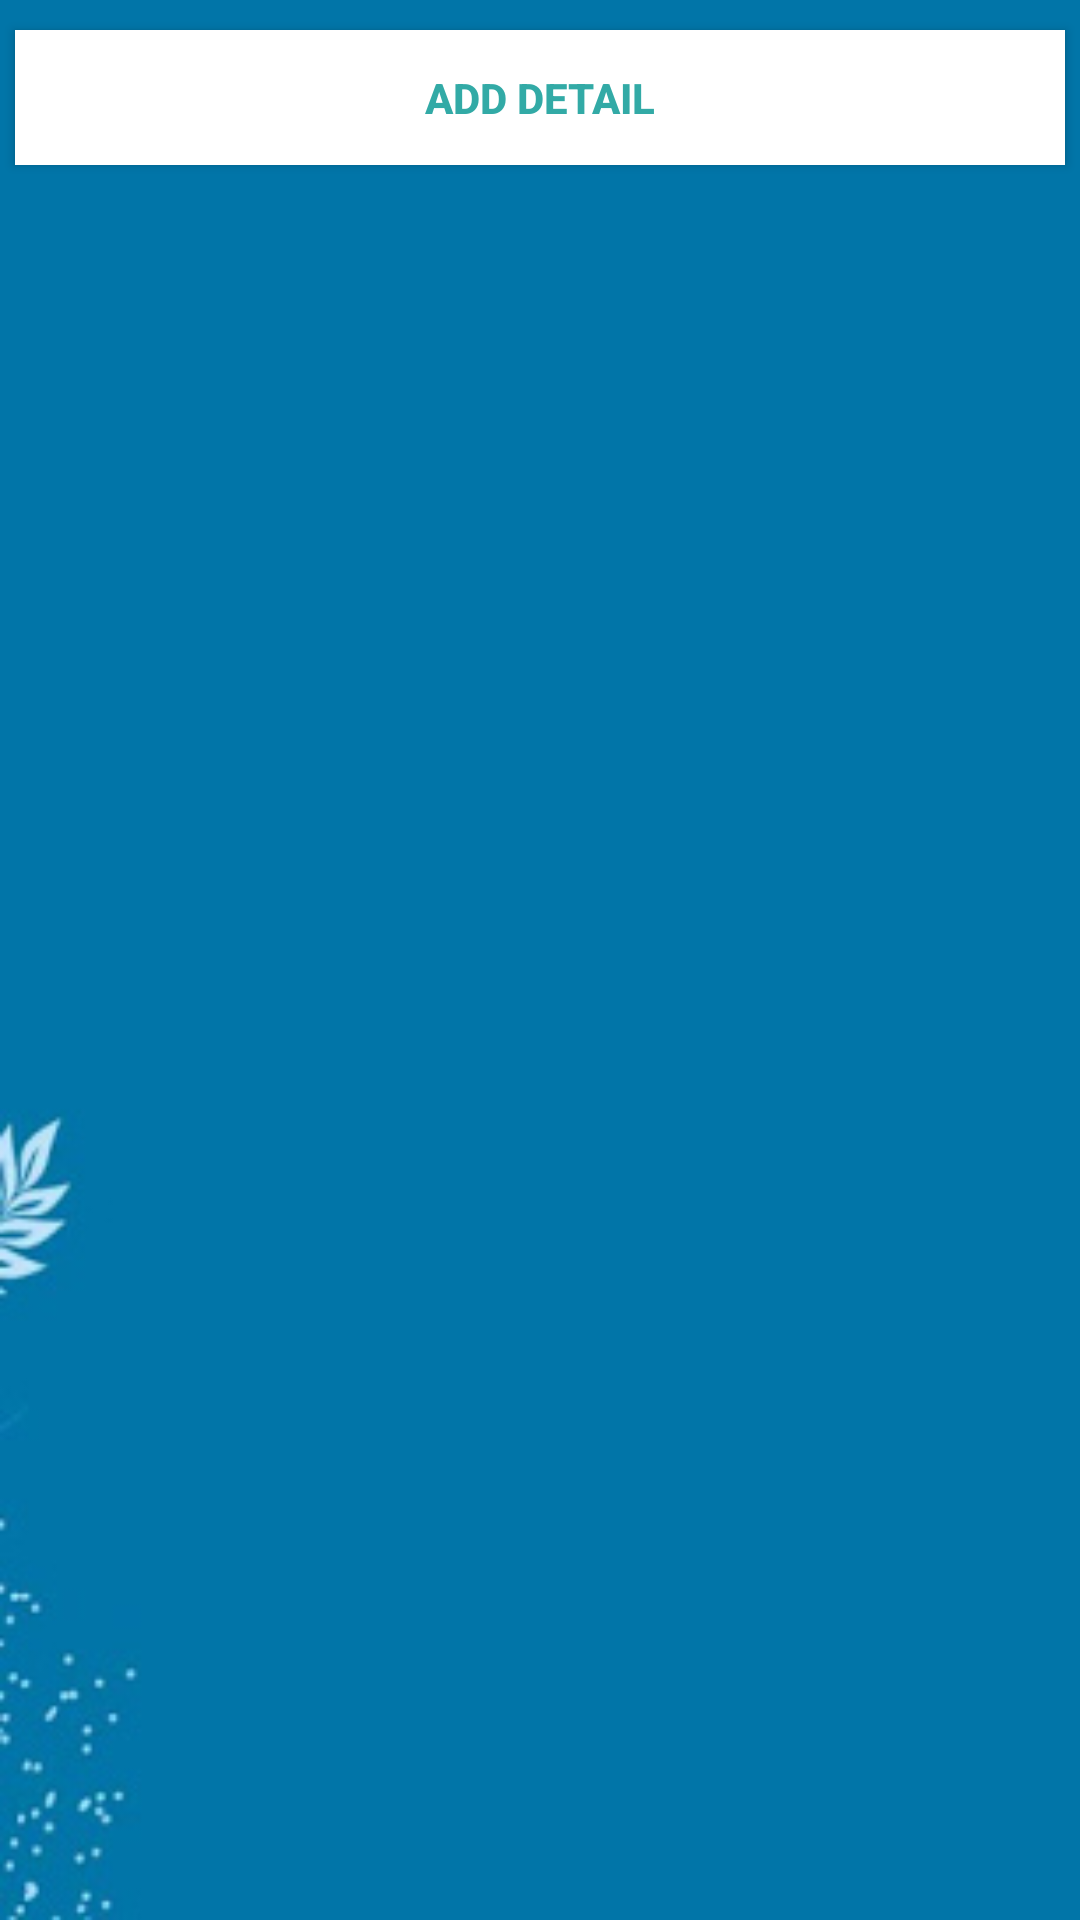

Here is an Android app screen rendered from its layout file. Give the layout XML and the strings, colors and styles it references.
<!-- AndroidManifest.xml: application theme Theme.Vyom_Assessment -->
<!-- res/layout/activity_educational_details.xml -->
<?xml version="1.0" encoding="utf-8"?>
<LinearLayout xmlns:android="http://schemas.android.com/apk/res/android"
    xmlns:app="http://schemas.android.com/apk/res-auto"
    xmlns:tools="http://schemas.android.com/tools"
    android:layout_width="match_parent"
    android:layout_height="match_parent"
    android:orientation="vertical"
    android:background="@drawable/backgrd1"
    tools:context=".Educational_details">

    <Button
        android:id="@+id/btlogin"
        android:layout_width="350dp"
        android:layout_height="45dp"
        android:layout_marginTop="10dp"
        android:layout_gravity="center"
        android:background="#FFFFFF"
        android:onClick="addData"
        android:text="Add Detail"
        android:textColor="#32AAA6"
        android:textStyle="bold">

    </Button>
</LinearLayout>
<!-- resources referenced by this layout -->
<resources>
  <!-- drawable backgrd1: jpeg bitmap (drawable, 5921 bytes) -->
  <style name="Theme.Vyom_Assessment" parent="Theme.MaterialComponents.DayNight.DarkActionBar">
          
          <item name="colorPrimary">@color/purple_500</item>
          <item name="colorPrimaryVariant">@color/purple_700</item>
          <item name="colorOnPrimary">@color/white</item>
          
          <item name="colorSecondary">@color/teal_200</item>
          <item name="colorSecondaryVariant">@color/teal_700</item>
          <item name="colorOnSecondary">@color/black</item>
          
          <item name="android:statusBarColor" tools:targetApi="l">?attr/colorPrimaryVariant</item>
          
      </style>
  <!-- not gathered from this repository: default colours our renderer supplied (Android Studio template values) -->
  <color name="purple_500">#FF6200EE</color>
  <color name="purple_700">#FF3700B3</color>
  <color name="teal_200">#FF03DAC5</color>
  <color name="teal_700">#FF018786</color>
  <color name="black">#FF000000</color>
  <color name="white">#FFFFFFFF</color>
</resources>
